Run: headless pygame with SDL's dummy video driver; simulated clock (each Clock.tick advances the game by its frame time, no real sleeping); random seed 0; keys injected as events and as key.get_pressed() state; no mouse input.
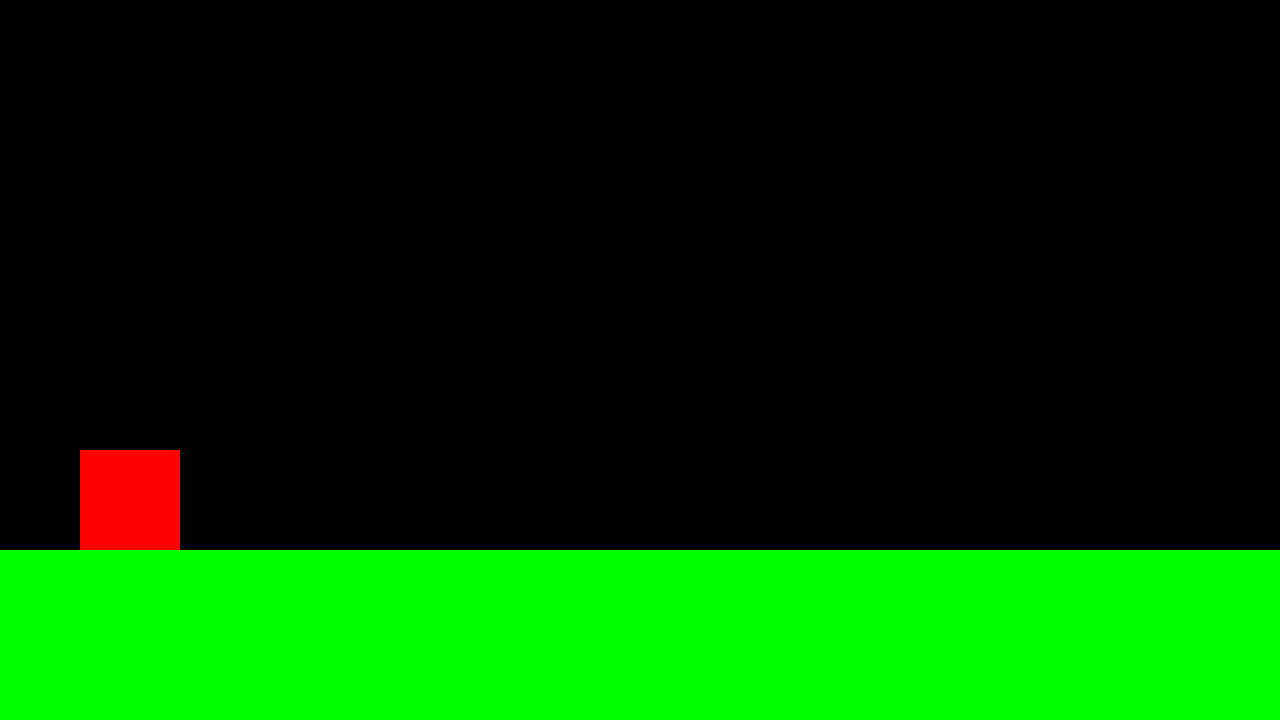
Frame 1 of 4 · flips 1–60 · no input
Frame 2 of 4 · flips 61–180 · tapped SPACE, RETURN · held RIGHT (→), D · screen unchanged from frame 1, image omitted
Frame 3 of 4 · flips 181–300 · held DOWN (↓), S · screen unchanged from frame 2, image omitted
Frame 4 of 4 · flips 301–420 · held LEFT (←), A, UP (↑), W · screen unchanged from frame 3, image omitted

The pygame program that drew these frames:

import pygame
from sys import exit

pygame.init()

SCREEN_WIDTH = 1280
SCREEN_HEIGHT = 720

screen = pygame.display.set_mode((SCREEN_WIDTH, SCREEN_HEIGHT))
clock = pygame.time.Clock()
pygame.display.set_caption('Mathematic Park')

test_surface = pygame.Surface((100, 100))
test_surface.fill('Red')

floor_surface = pygame.Surface((1280, 450))
floor_surface.fill('Green')

while True:
    for event in pygame.event.get():
        if event.type == pygame.QUIT:
            pygame.quit()
            exit()

    screen.blit(floor_surface, (0, 550))
    screen.blit(test_surface, (80, 450))

    pygame.display.update()
    clock.tick(30)
